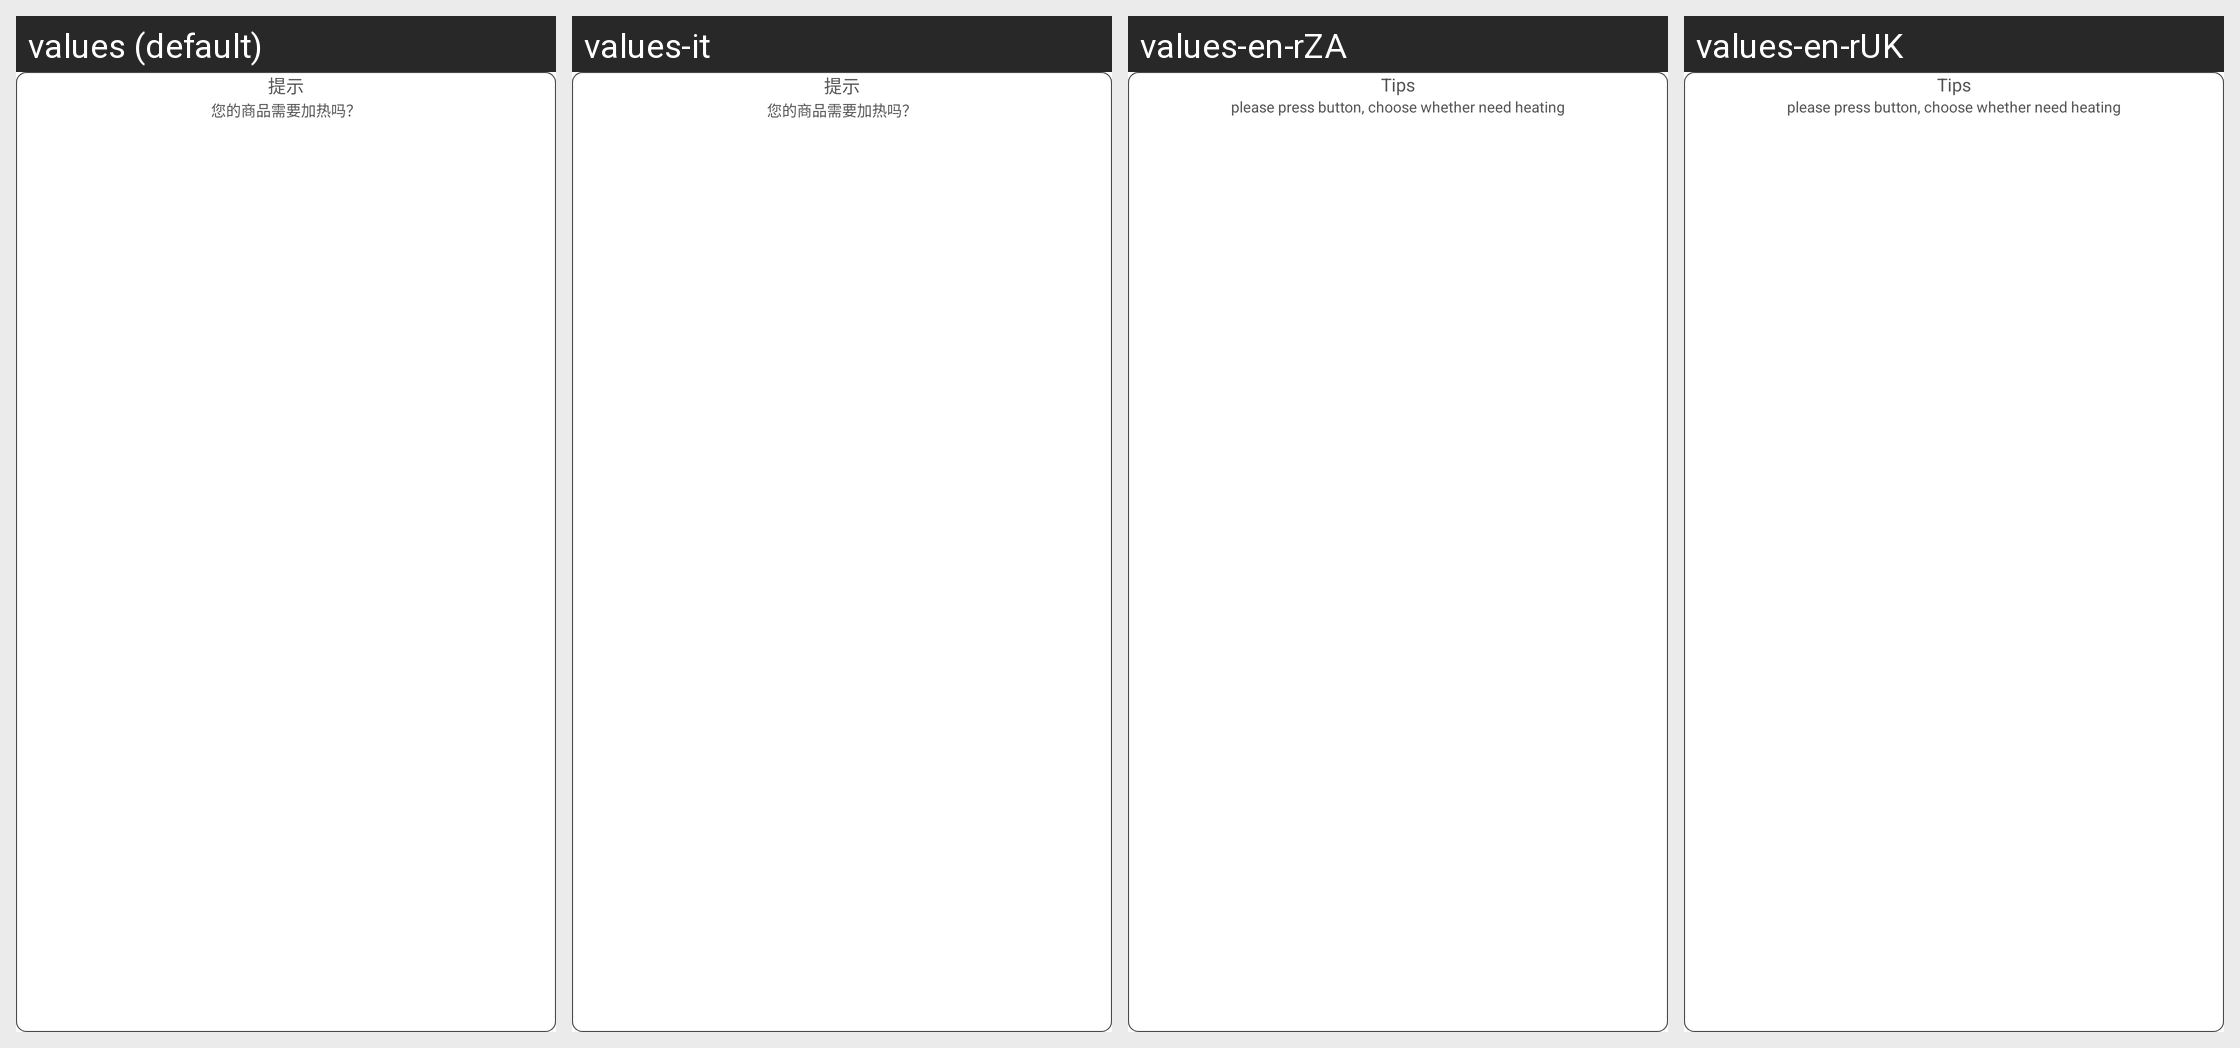

The Android screen above is rendered under several locales of the same app. Produce the string resources it draws, with the default and per-locale values.
Android screen res/layout/layout_heat_dialog.xml rendered under 4 locales, left to right: values (default), values-it, values-en-rZA, values-en-rUK. Device: Nexus 5 (rendered at 1080×1920; each locale shown at half size, 540×960, under a caption strip naming it); theme AppTheme.
Other locales in the repository, not shown: values-ar, values-de, values-en, values-en-rUS, values-es, values-fr, values-hy, values-ko, values-pl, values-th.
Strings drawn on this screen, with the default value and each locale's value (text and hints the layout hard-codes, and strings that could not be matched under every locale, appear in the picture but are not listed):

tip
  values: 提示
  values-it: 提示
  values-en-rZA: Tips  [from values-en]
  values-en-rUK: Tips  [from values-en]

select_heating_or_unheating
  values: 您的商品需要加热吗？
  values-it: 您的商品需要加热吗？
  values-en-rZA: please press button, choose whether need heating  [from values-en]
  values-en-rUK: please press button, choose whether need heating  [from values-en]
